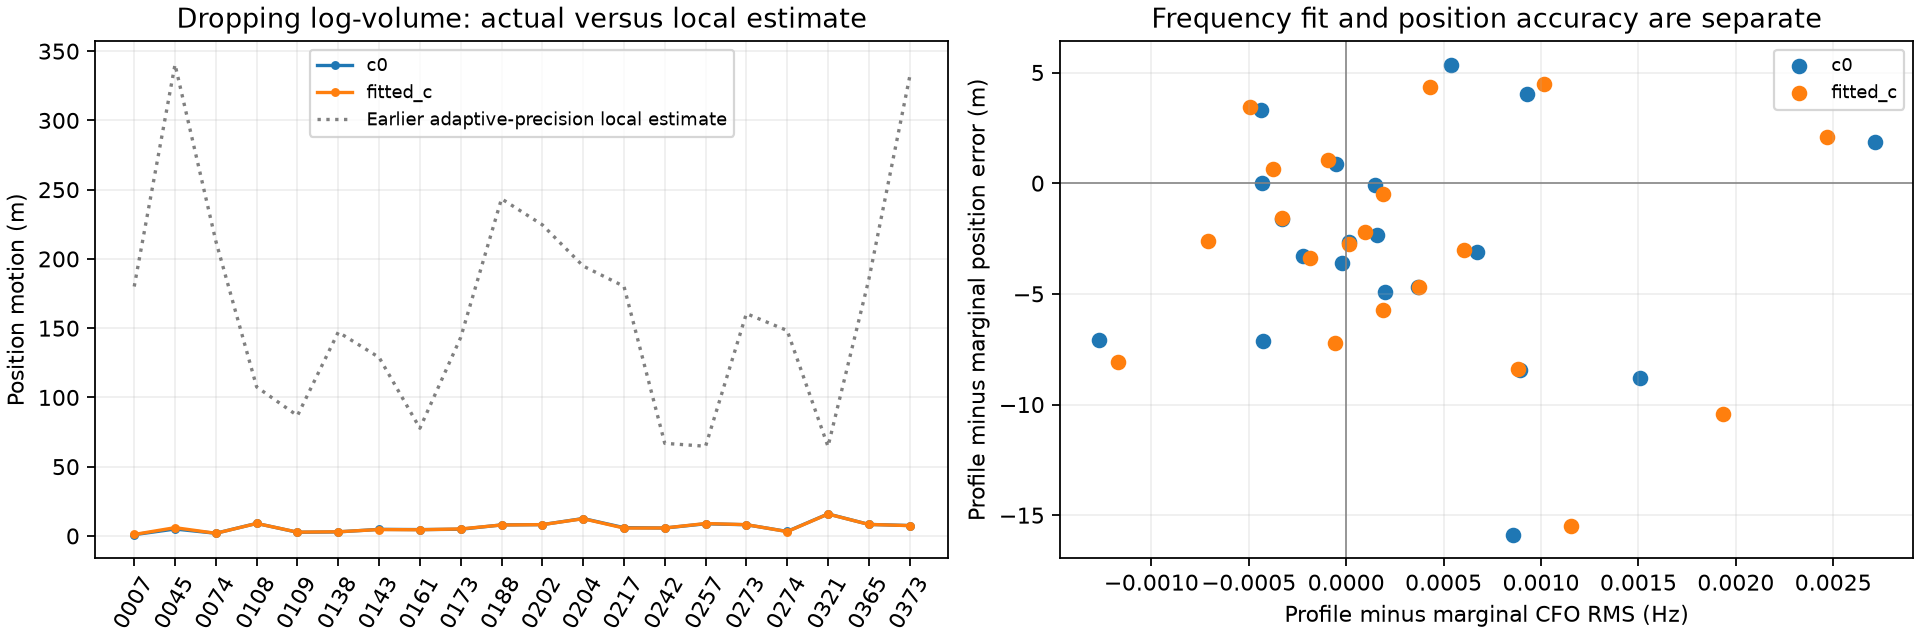

Source data for this figure (header and first rows):
case, arm, position_motion_km, frequency_RMS_change_hz, actual_error_change_km, marginal_quadratic, profile_quadratic, marginal_logvolume, profile_logvolume, scores_not_comparable_as_same_objective
DS23-0274, c0, 0.003233, 0.0006714, -0.003098, 1356, 1356, 468.2, 468.2, True
DS23-0274, fitted_c, 0.003126, 0.0006072, -0.003038, 1354, 1354, 481.8, 481.8, True
DS23-0007, c0, 0.0009147, -5.263501398644621e-05, 0.0008826, 476.5, 476.5, 333, 333, True
DS23-0007, fitted_c, 0.001067, -9.122609816358818e-05, 0.001043, 473.1, 473.1, 346.4, 346.4, True
DS23-0321, c0, 0.01589, 0.0008558, -0.01588, 985.1, 985.1, 391.7, 391.7, True
DS23-0321, fitted_c, 0.01579, 0.001154, -0.01547, 984, 984, 405.4, 405.4, True
DS23-0373, c0, 0.007493, -0.0004254, -0.007131, 1821, 1821, 488.7, 488.7, True
DS23-0373, fitted_c, 0.007435, -5.769912073105843e-05, -0.007235, 1807, 1807, 502.7, 502.7, True
DS23-0365, c0, 0.00832, -0.001268, -0.007065, 1443, 1443, 443.8, 443.8, True
DS23-0365, fitted_c, 0.008299, -0.001169, -0.008073, 1440, 1440, 457.9, 457.9, True
DS23-0257, c0, 0.008777, -2.2359757423373594e-05, -0.0036, 311, 311, 218.7, 218.7, True
DS23-0257, fitted_c, 0.008956, -0.0007116, -0.002621, 309.1, 309.1, 231.2, 231.2, True
DS23-0273, c0, 0.00808, 0.002712, 0.001877, 377.6, 377.6, 179.1, 179.1, True
DS23-0273, fitted_c, 0.00813, 0.00247, 0.002108, 375.3, 375.3, 191.8, 191.8, True
DS23-0202, c0, 0.00817, 0.0003688, -0.004705, 1845, 1845, 669.6, 669.6, True
DS23-0202, fitted_c, 0.008156, 0.0003732, -0.004672, 1845, 1845, 684.1, 684.1, True
DS23-0138, c0, 0.002914, 1.2782899105445722e-05, -0.002661, 1641, 1641, 587.1, 587.1, True
DS23-0138, fitted_c, 0.003005, 1.1961802812265887e-05, -0.002732, 1639, 1639, 601.4, 601.4, True
DS23-0204, c0, 0.01257, 0.001508, -0.008807, 1327, 1327, 423.9, 423.9, True
DS23-0204, fitted_c, 0.01243, 0.001937, -0.01042, 1303, 1303, 438, 438, True
DS23-0217, c0, 0.005976, 0.0001476, -6.307717482578745e-05, 481.1, 481.1, 210.8, 210.8, True
DS23-0217, fitted_c, 0.005674, 0.0001865, -0.0004743, 479.4, 479.4, 223.8, 223.8, True
DS23-0109, c0, 0.002645, 0.0001565, -0.002346, 512.4, 512.4, 456.9, 456.9, True
DS23-0109, fitted_c, 0.00273, 9.544748515111223e-05, -0.002215, 509.4, 509.4, 470.4, 470.4, True
DS23-0108, c0, 0.009044, 0.0008939, -0.008442, 1623, 1623, 643.9, 643.9, True
DS23-0108, fitted_c, 0.00899, 0.0008843, -0.008388, 1623, 1623, 658.2, 658.2, True
DS23-0045, c0, 0.004978, 0.0001991, -0.004927, 511.2, 511.2, 330.9, 330.9, True
DS23-0045, fitted_c, 0.005968, 0.0001908, -0.00571, 510.4, 510.4, 344.2, 344.2, True
DS23-0173, c0, 0.004823, -0.0004337, 1.8780614236768578e-05, 800.8, 800.8, 540.4, 540.4, True
DS23-0173, fitted_c, 0.005059, -0.0003775, 0.0006449, 798.7, 798.7, 554.5, 554.5, True
DS23-0143, c0, 0.004738, 0.0009292, 0.004012, 390.9, 390.9, 241.6, 241.6, True
DS23-0143, fitted_c, 0.004613, 0.001015, 0.004486, 387.7, 387.7, 254.3, 254.3, True
DS23-0161, c0, 0.00458, -0.0004385, 0.003323, 548.5, 548.5, 419.2, 419.2, True
DS23-0161, fitted_c, 0.004444, -0.0004958, 0.003431, 544, 544, 432.8, 432.8, True
DS23-0188, c0, 0.00795, -0.0002204, -0.003304, 1599, 1599, 574.7, 574.7, True
DS23-0188, fitted_c, 0.007887, -0.0001847, -0.003387, 1586, 1586, 588.8, 588.8, True
DS23-0074, c0, 0.001923, -0.0003286, -0.001624, 1576, 1576, 679.2, 679.2, True
DS23-0074, fitted_c, 0.001902, -0.0003298, -0.001579, 1571, 1571, 693.3, 693.3, True
DS23-0242, c0, 0.005697, 0.0005379, 0.005361, 1041, 1041, 453.6, 453.6, True
DS23-0242, fitted_c, 0.005741, 0.0004288, 0.004366, 1039, 1039, 467.3, 467.3, True
